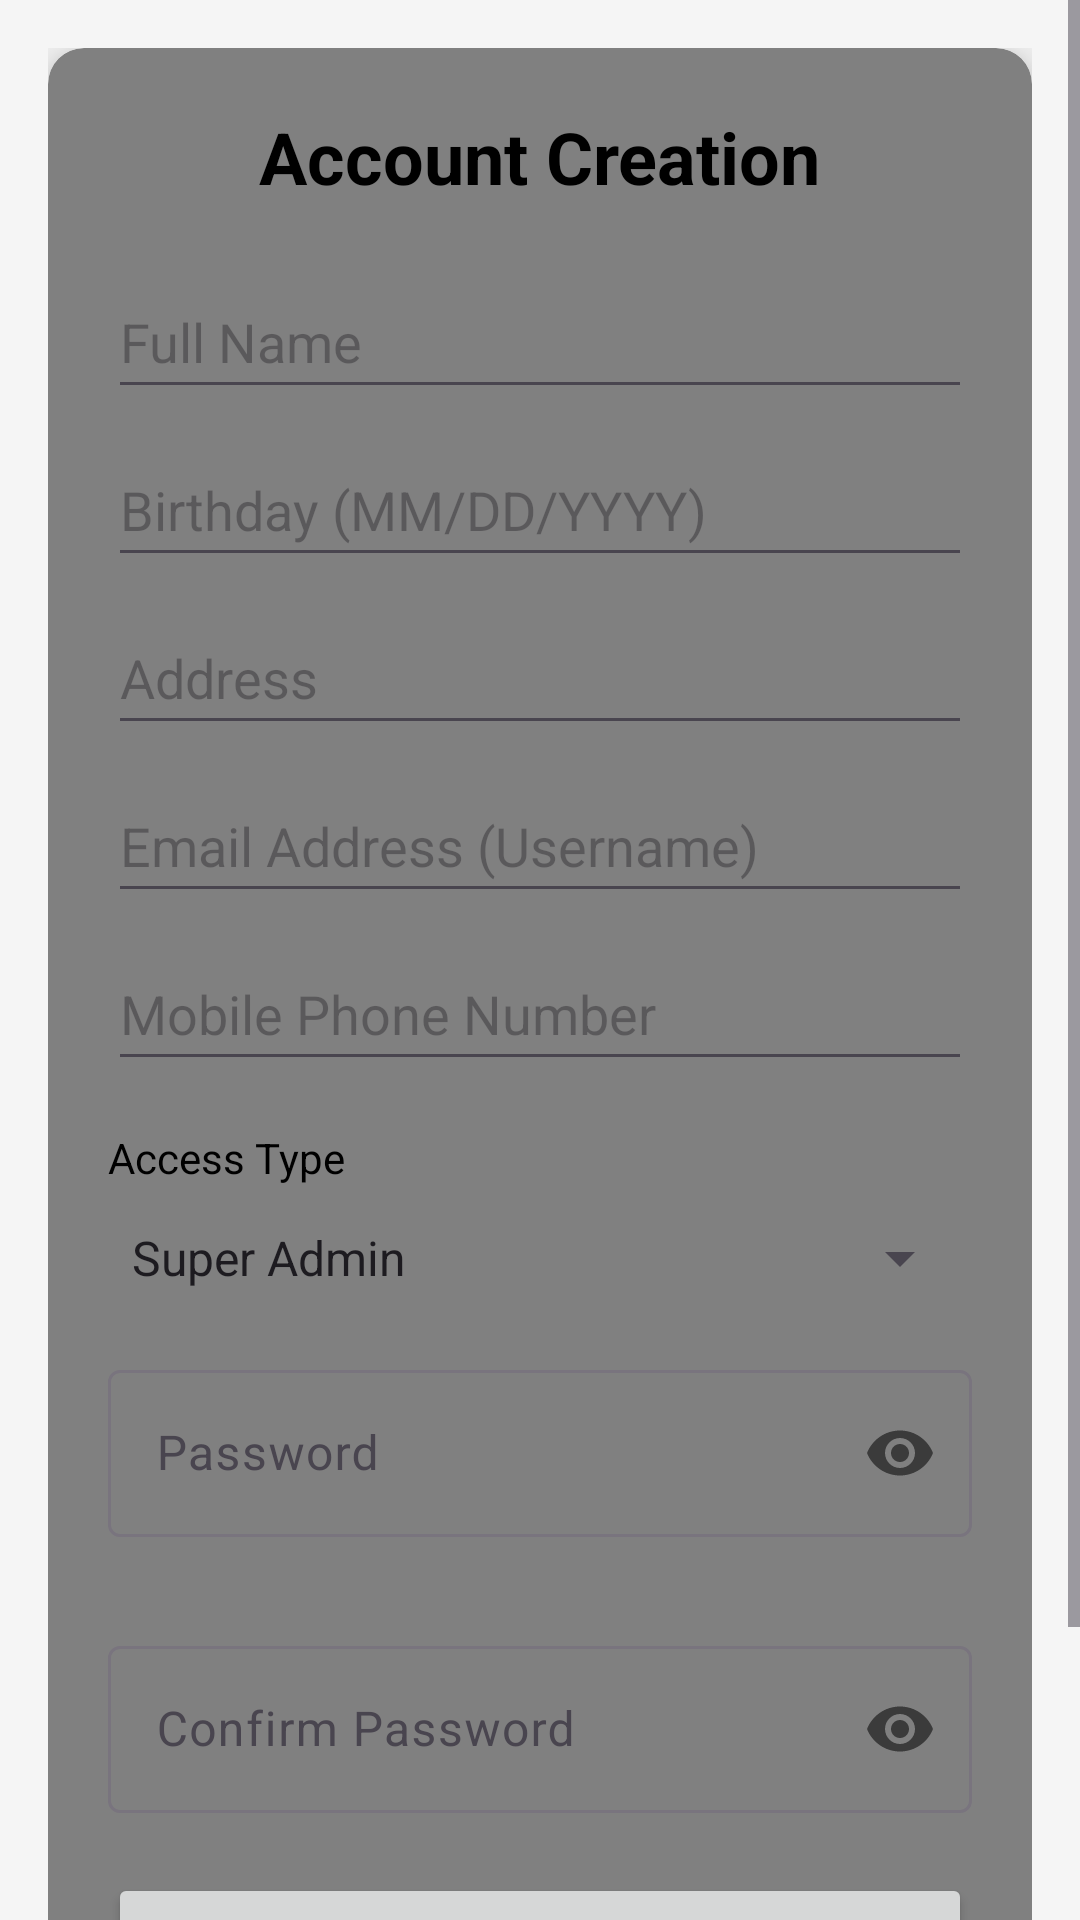

Produce the Android XML layout that renders to this screen, including the resource entries it uses.
<!-- AndroidManifest.xml: application theme Theme.LoginPageProject -->
<!-- res/layout/activity_main.xml -->
<?xml version="1.0" encoding="utf-8"?>
<ScrollView xmlns:android="http://schemas.android.com/apk/res/android"
    xmlns:app="http://schemas.android.com/apk/res-auto"
    android:layout_width="match_parent"
    android:layout_height="match_parent"
    android:fillViewport="true"
    android:background="#F5F5F5">

    <androidx.constraintlayout.widget.ConstraintLayout
        android:layout_width="match_parent"
        android:layout_height="wrap_content"
        android:padding="16dp">

        <androidx.cardview.widget.CardView
            android:layout_width="match_parent"
            android:layout_height="wrap_content"
            app:cardBackgroundColor="#808080"
            app:cardCornerRadius="12dp"
            app:cardElevation="8dp"
            app:layout_constraintTop_toTopOf="parent"
            app:layout_constraintStart_toStartOf="parent"
            app:layout_constraintEnd_toEndOf="parent">

            <LinearLayout
                android:layout_width="match_parent"
                android:layout_height="wrap_content"
                android:orientation="vertical"
                android:padding="20dp">

                <TextView
                    android:id="@+id/tvSignUpTitle"
                    android:layout_width="wrap_content"
                    android:layout_height="wrap_content"
                    android:layout_gravity="center_horizontal"
                    android:text="@string/account_creation_title"
                    android:textColor="@color/black"
                    android:textSize="24sp"
                    android:textStyle="bold"
                    android:layout_marginBottom="20dp" />

                <EditText
                    android:id="@+id/etFullName"
                    android:layout_width="match_parent"
                    android:layout_height="wrap_content"
                    android:hint="@string/hint_name"
                    android:inputType="textPersonName"
                    android:minHeight="48dp"
                    android:layout_marginBottom="8dp" />

                <EditText
                    android:id="@+id/etBirthday"
                    android:layout_width="match_parent"
                    android:layout_height="wrap_content"
                    android:hint="@string/hint_birthday"
                    android:inputType="date"
                    android:minHeight="48dp"
                    android:layout_marginBottom="8dp" />

                <EditText
                    android:id="@+id/etAddress"
                    android:layout_width="match_parent"
                    android:layout_height="wrap_content"
                    android:hint="@string/hint_address"
                    android:inputType="textPostalAddress"
                    android:minHeight="48dp"
                    android:layout_marginBottom="8dp" />

                <EditText
                    android:id="@+id/etEmail"
                    android:layout_width="match_parent"
                    android:layout_height="wrap_content"
                    android:hint="@string/hint_email"
                    android:inputType="textEmailAddress"
                    android:minHeight="48dp"
                    android:layout_marginBottom="8dp" />

                <EditText
                    android:id="@+id/etMobile"
                    android:layout_width="match_parent"
                    android:layout_height="wrap_content"
                    android:hint="@string/hint_mobile"
                    android:inputType="phone"
                    android:minHeight="48dp"
                    android:layout_marginBottom="8dp" />

                <TextView
                    android:layout_width="wrap_content"
                    android:layout_height="wrap_content"
                    android:text="@string/label_access_type"
                    android:textColor="@color/black"
                    android:layout_marginTop="8dp" />

                <Spinner
                    android:id="@+id/spnAccessType"
                    android:layout_width="match_parent"
                    android:layout_height="48dp"
                    android:entries="@array/access_types"
                    android:layout_marginBottom="8dp" />

                <com.google.android.material.textfield.TextInputLayout
                    android:id="@+id/tilPassword"
                    android:layout_width="match_parent"
                    android:layout_height="wrap_content"
                    app:passwordToggleEnabled="true">
                    <EditText
                        android:id="@+id/etPassword"
                        android:layout_width="match_parent"
                        android:layout_height="wrap_content"
                        android:hint="@string/hint_password"
                        android:inputType="textPassword" />
                </com.google.android.material.textfield.TextInputLayout>

                <TextView
                    android:id="@+id/tvPasswordStrength"
                    android:layout_width="wrap_content"
                    android:layout_height="wrap_content"
                    android:text=""
                    android:textStyle="bold"
                    android:layout_marginTop="4dp" />

                <com.google.android.material.textfield.TextInputLayout
                    android:id="@+id/tilConfirmPassword"
                    android:layout_width="match_parent"
                    android:layout_height="wrap_content"
                    app:passwordToggleEnabled="true"
                    android:layout_marginTop="8dp">
                    <EditText
                        android:id="@+id/etConfirmPassword"
                        android:layout_width="match_parent"
                        android:layout_height="wrap_content"
                        android:hint="@string/hint_confirm_password"
                        android:inputType="textPassword" />
                </com.google.android.material.textfield.TextInputLayout>

                <Button
                    android:id="@+id/btnSignUp"
                    android:layout_width="match_parent"
                    android:layout_height="wrap_content"
                    android:text="@string/btn_signup"
                    android:layout_marginTop="20dp" />

                <TextView
                    android:id="@+id/tvLoginLink"
                    android:layout_width="wrap_content"
                    android:layout_height="wrap_content"
                    android:layout_gravity="center_horizontal"
                    android:text="Already have an account? Login"
                    android:layout_marginTop="12dp"
                    android:padding="8dp"
                    android:textColor="@color/black" />

            </LinearLayout>
        </androidx.cardview.widget.CardView>
    </androidx.constraintlayout.widget.ConstraintLayout>
</ScrollView>
<!-- resources referenced by this layout -->
<resources>
  <string-array name="access_types">
          <item>Super Admin</item>
          <item>Admin</item>
          <item>User</item>
      </string-array>
  <color name="black">#FF000000</color>
  <string name="account_creation_title">Account Creation</string>
  <string name="btn_signup">Sign Up</string>
  <string name="hint_address">Address</string>
  <string name="hint_birthday">Birthday (MM/DD/YYYY)</string>
  <string name="hint_confirm_password">Confirm Password</string>
  <string name="hint_email">Email Address (Username)</string>
  <string name="hint_mobile">Mobile Phone Number</string>
  <string name="hint_name">Full Name</string>
  <string name="hint_password">Password</string>
  <string name="label_access_type">Access Type</string>
  <style name="Theme.LoginPageProject" parent="Base.Theme.LoginPageProject" />
  <style name="Base.Theme.LoginPageProject" parent="Theme.Material3.DayNight.NoActionBar">
          
          
      </style>
</resources>
